pico-8 play session: no input (idle)

[t = 1 s] idle ~1s (no d-pad/buttons)
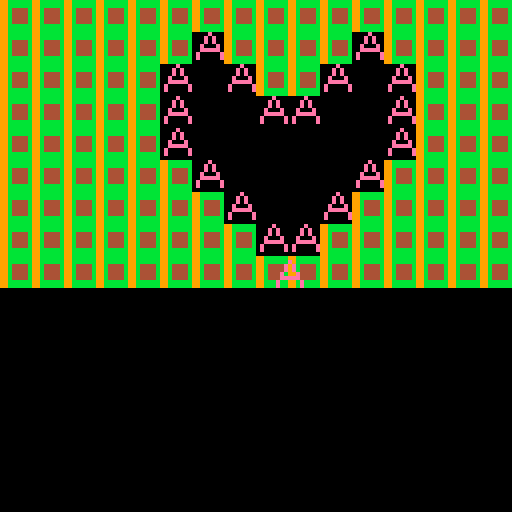

pico-8 cartridge
version 29
__lua__
function _init()
	x=68
	y=65
end

function _update ()
if (btn(➡️)) x+=1
if (btn(⬅️)) x-=1
if (btn(⬇️)) y+=1
if (btn(⬆️)) y-=1

end

function _draw ()
	cls()
	map (0,0,0,0)
	spr(1,x,y)
end
__gfx__
000000000000e00099bbbbbb00000000000000000000000000000000000000000000000000000000000000000000000000000000000000000000000000000000
00000000000e0e0099bbbbbbbb444444000000000000000000000000000000000000000000000000000000000000000000000000000000000000000000000000
00700700000e0e0099b4444bbb000088000000000000000000000000000000000000000000000000000000000000000000000000000000000000000000000000
0007700000e000e099b4444bbb000088000000000000000000000000000000000000000000000000000000000000000000000000000000000000000000000000
0007700000eeeee099b4444bbb000088000000000000000000000000000000000000000000000000000000000000000000000000000000000000000000000000
007e07000e00000e99b4444bbb000088000000000000000000000000000000000000000000000000000000000000000000000000000000000000000000000000
000000000e00000e99bbbbbbbb000088000000000000000000000000000000000000000000000000000000000000000000000000000000000000000000000000
000000000000000099bbbbbbbb000000000000000000000000000000000000000000000000000000000000000000000000000000000000000000000000000000
000000000000000000bbbbbbbb000000000000000000000000000000000000000000000000000000000000000000000000000000000000000000000000000000
__map__
0202020202020202020202020202020200000000000000000000000000000000000000000000000000000000000000000000000000000000000000000000000000000000000000000000000000000000000000000000000000000000000000000000000000000000000000000000000000000000000000000000000000000000
0202020202020102020202010202020200000000000000000000000000000000000000000000000000000000000000000000000000000000000000000000000000000000000000000000000000000000000000000000000000000000000000000000000000000000000000000000000000000000000000000000000000000000
0202020202010001020201000102020200000000000000000000000000000000000000000000000000000000000000000000000000000000000000000000000000000000000000000000000000000000000000000000000000000000000000000000000000000000000000000000000000000000000000000000000000000000
0202020202010000010100000102020200000000000000000000000000000000000000000000000000000000000000000000000000000000000000000000000000000000000000000000000000000000000000000000000000000000000000000000000000000000000000000000000000000000000000000000000000000000
0202020202010000000000000102020200000000000000000000000000000000000000000000000000000000000000000000000000000000000000000000000000000000000000000000000000000000000000000000000000000000000000000000000000000000000000000000000000000000000000000000000000000000
0202020202020100000000010202020200000000000000000000000000000000000000000000000000000000000000000000000000000000000000000000000000000000000000000000000000000000000000000000000000000000000000000000000000000000000000000000000000000000000000000000000000000000
0202020202020201000001020202020200000000000000000000000000000000000000000000000000000000000000000000000000000000000000000000000000000000000000000000000000000000000000000000000000000000000000000000000000000000000000000000000000000000000000000000000000000000
0202020202020202010102020202020200000000000000000000000000000000000000000000000000000000000000000000000000000000000000000000000000000000000000000000000000000000000000000000000000000000000000000000000000000000000000000000000000000000000000000000000000000000
0202020202020202020202020202020200000000000000000000000000000000000000000000000000000000000000000000000000000000000000000000000000000000000000000000000000000000000000000000000000000000000000000000000000000000000000000000000000000000000000000000000000000000
